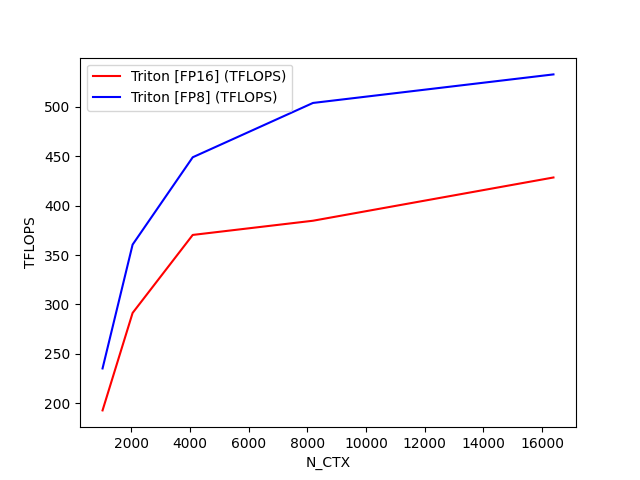

Data behind this chart, as committed beside it:
N_CTX, Triton [FP16] (TFLOPS), Triton [FP8] (TFLOPS)
1024, 192.6, 235.1
2048, 291.3, 360.5
4096, 370.3, 449
8192, 384.7, 504
16384, 428.5, 532.9
